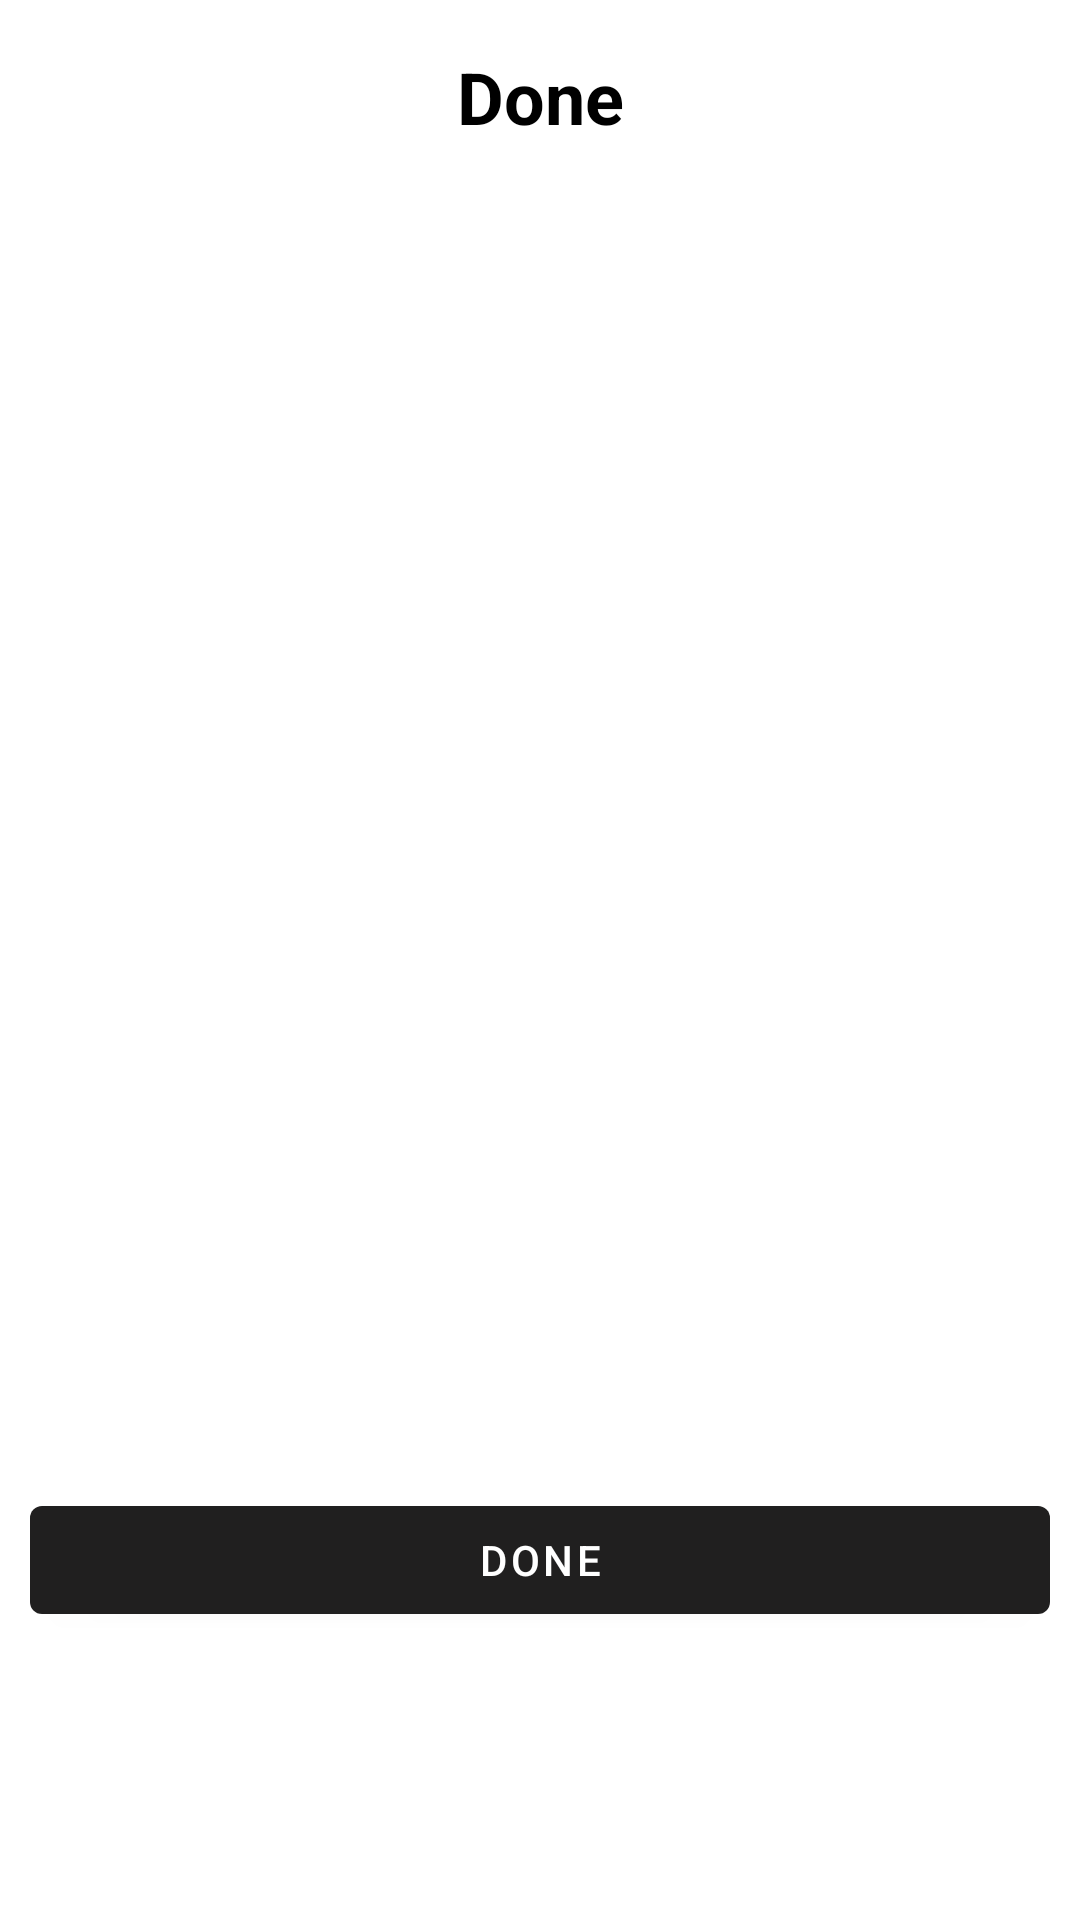

Layout XML and referenced resources for this Android screen:
<!-- AndroidManifest.xml: application theme Theme.FitnessApp -->
<!-- res/layout/day_finish.xml -->
<?xml version="1.0" encoding="utf-8"?>
<androidx.constraintlayout.widget.ConstraintLayout xmlns:android="http://schemas.android.com/apk/res/android"
    xmlns:app="http://schemas.android.com/apk/res-auto"
    xmlns:tools="http://schemas.android.com/tools"
    android:layout_width="match_parent"
    android:layout_height="match_parent">

    <ImageView
        android:id="@+id/imMain"
        android:layout_width="0dp"
        android:layout_height="0dp"
        android:layout_marginStart="10dp"
        android:layout_marginTop="16dp"
        android:layout_marginEnd="10dp"
        app:layout_constraintBottom_toTopOf="@+id/guideline2"
        app:layout_constraintEnd_toEndOf="parent"
        app:layout_constraintStart_toStartOf="parent"
        app:layout_constraintTop_toBottomOf="@+id/textView2"
        tools:srcCompat="@tools:sample/avatars" />

    <TextView
        android:id="@+id/textView2"
        android:layout_width="wrap_content"
        android:layout_height="wrap_content"
        android:layout_marginTop="16dp"
        android:text="@string/done"
        android:textColor="@color/black"
        android:textSize="24sp"
        android:textStyle="bold"
        app:layout_constraintEnd_toEndOf="parent"
        app:layout_constraintStart_toStartOf="parent"
        app:layout_constraintTop_toTopOf="parent" />

    <androidx.constraintlayout.widget.Guideline
        android:id="@+id/guideline2"
        android:layout_width="wrap_content"
        android:layout_height="wrap_content"
        android:orientation="horizontal"
        app:layout_constraintGuide_percent="0.7" />

    <Button
        android:id="@+id/bDone"
        android:layout_width="0dp"
        android:layout_height="wrap_content"
        android:layout_marginTop="48dp"
        android:text="@string/done"
        app:layout_constraintEnd_toEndOf="@+id/imMain"
        app:layout_constraintHorizontal_bias="0.0"
        app:layout_constraintStart_toStartOf="@+id/imMain"
        app:layout_constraintTop_toBottomOf="@+id/imMain" />
</androidx.constraintlayout.widget.ConstraintLayout>
<!-- resources referenced by this layout -->
<resources>
  <color name="black">#FF000000</color>
  <string name="done">Done</string>
  <style name="Theme.FitnessApp" parent="Theme.MaterialComponents.DayNight.DarkActionBar">
          
          <item name="colorPrimary">@color/dark_gray</item>
          <item name="colorPrimaryVariant">@color/purple_700</item>
          <item name="colorOnPrimary">@color/white</item>
          
          <item name="colorSecondary">@color/teal_200</item>
          <item name="colorSecondaryVariant">@color/teal_700</item>
          <item name="colorOnSecondary">@color/black</item>
          <item name="android:windowFullscreen">true</item>
          
          <item name="android:statusBarColor" tools:targetApi="l">?attr/colorPrimaryVariant</item>
          
      </style>
  <color name="dark_gray">#201F1F</color>
  <color name="purple_700">#FF3700B3</color>
  <color name="white">#FFFFFFFF</color>
  <color name="teal_200">#FF03DAC5</color>
  <color name="teal_700">#FF018786</color>
</resources>
